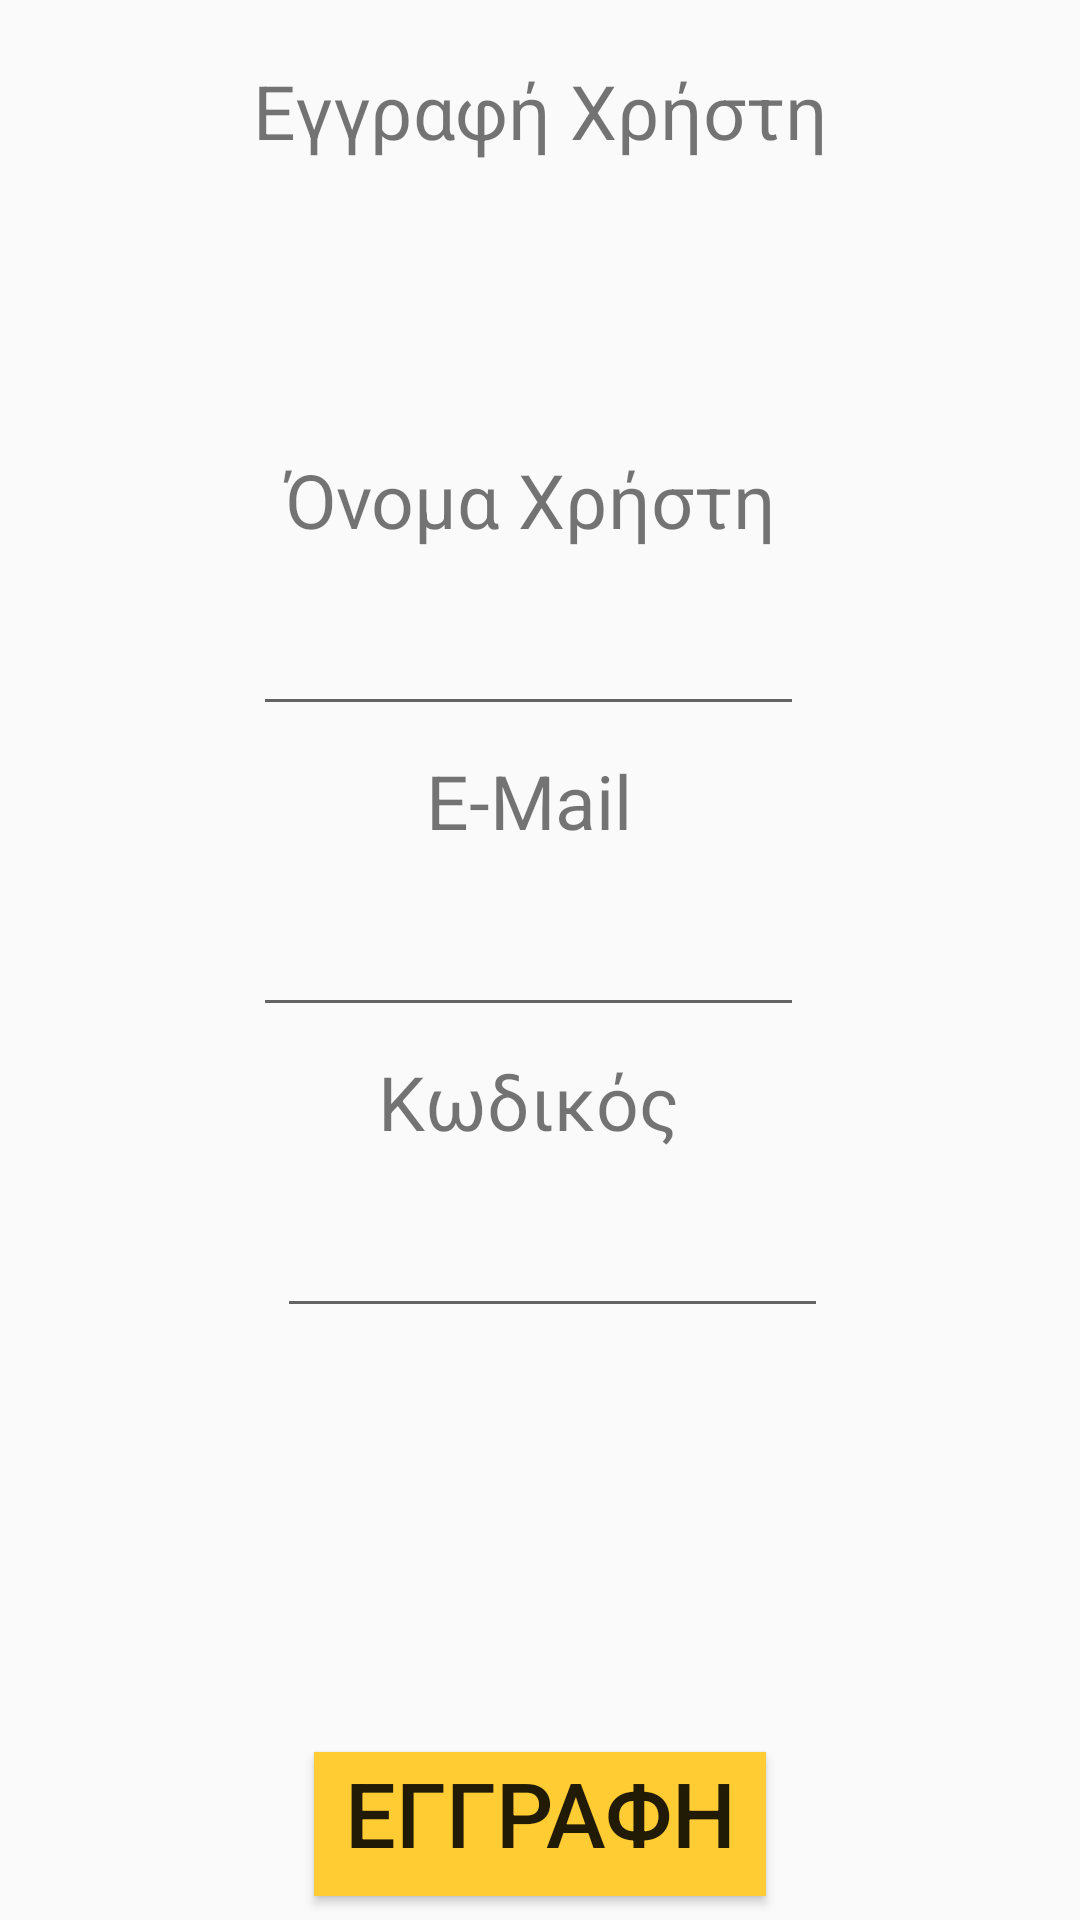

Layout XML and referenced resources for this Android screen:
<!-- AndroidManifest.xml: application theme AppTheme -->
<!-- res/layout/user_login_fragment.xml -->
<?xml version="1.0" encoding="utf-8"?>
<android.support.constraint.ConstraintLayout
    xmlns:android="http://schemas.android.com/apk/res/android"
    xmlns:app="http://schemas.android.com/apk/res-auto"
    xmlns:tools="http://schemas.android.com/tools"
    android:layout_width="match_parent"
    android:layout_height="match_parent">

    <TextView
        android:id="@+id/textView"
        android:layout_width="wrap_content"
        android:layout_height="wrap_content"
        android:layout_marginStart="8dp"
        android:layout_marginTop="20dp"
        android:layout_marginEnd="8dp"
        android:text="@string/register_user_text"
        android:gravity="center_horizontal"
        android:textSize="25sp"
        app:layout_constraintEnd_toEndOf="parent"
        app:layout_constraintStart_toStartOf="parent"
        app:layout_constraintTop_toTopOf="parent" />

    <ImageView
        android:id="@+id/imageView"
        android:layout_width="80dp"
        android:layout_height="80dp"
        android:layout_marginStart="8dp"
        android:layout_marginTop="8dp"
        android:layout_marginEnd="8dp"
        app:layout_constraintEnd_toEndOf="parent"
        app:layout_constraintStart_toStartOf="parent"
        app:layout_constraintTop_toBottomOf="@+id/textView"
        app:srcCompat="@drawable/ic_user"
        android:contentDescription="@string/person" />

    <TextView
        android:id="@+id/textView2"
        android:layout_width="wrap_content"
        android:layout_height="wrap_content"
        android:layout_marginTop="8dp"
        android:layout_marginEnd="8dp"
        android:gravity="center_horizontal"
        android:labelFor="@id/user_name_text"
        android:text="@string/user_namem"
        android:textSize="25sp"
        app:layout_constraintEnd_toEndOf="@+id/textView"
        app:layout_constraintStart_toStartOf="@+id/textView"
        app:layout_constraintTop_toBottomOf="@+id/imageView" />

    <EditText
        android:id="@+id/user_name_text"
        android:layout_width="0dp"
        android:layout_height="wrap_content"
        android:layout_marginTop="8dp"
        android:layout_marginEnd="8dp"
        android:ems="10"
        android:gravity="center_horizontal"
        android:inputType="textPersonName"
        android:text=""
        android:textSize="25sp"
        app:layout_constraintEnd_toEndOf="@+id/textView"
        app:layout_constraintStart_toStartOf="@+id/textView"
        app:layout_constraintTop_toBottomOf="@+id/textView2" />

    <TextView
        android:id="@+id/textView3"
        android:layout_width="wrap_content"
        android:layout_height="wrap_content"
        android:layout_marginTop="8dp"
        android:layout_marginEnd="8dp"
        android:gravity="center_horizontal"
        android:labelFor="@id/email_text"
        android:text="@string/email"
        android:textSize="25sp"
        app:layout_constraintEnd_toEndOf="@+id/textView"
        app:layout_constraintStart_toStartOf="@+id/textView"
        app:layout_constraintTop_toBottomOf="@+id/user_name_text" />

    <EditText
        android:id="@+id/email_text"
        android:layout_width="0dp"
        android:layout_height="wrap_content"
        android:layout_marginTop="8dp"
        android:layout_marginEnd="8dp"
        android:ems="10"
        android:gravity="center_horizontal"
        android:inputType="textEmailAddress"
        android:textSize="25sp"
        app:layout_constraintEnd_toEndOf="@+id/textView"
        app:layout_constraintStart_toStartOf="@+id/textView"
        app:layout_constraintTop_toBottomOf="@+id/textView3" />

    <TextView
        android:id="@+id/textView4"
        android:layout_width="wrap_content"
        android:layout_height="wrap_content"
        android:layout_marginTop="8dp"
        android:layout_marginEnd="8dp"
        android:gravity="center_horizontal"
        android:labelFor="@id/password_text"
        android:text="@string/password"
        android:textSize="25sp"
        app:layout_constraintEnd_toEndOf="@+id/textView"
        app:layout_constraintStart_toStartOf="@+id/textView"
        app:layout_constraintTop_toBottomOf="@+id/email_text" />

    <EditText
        android:id="@+id/password_text"
        android:layout_width="0dp"
        android:layout_height="wrap_content"
        android:layout_marginStart="8dp"
        android:layout_marginTop="8dp"
        android:ems="10"
        android:gravity="center_horizontal"
        android:inputType="textPassword"
        android:textSize="25sp"
        app:layout_constraintEnd_toEndOf="@+id/textView"
        app:layout_constraintStart_toStartOf="@+id/textView"
        app:layout_constraintTop_toBottomOf="@+id/textView4" />

    <Button
        android:id="@+id/button"
        android:layout_width="wrap_content"
        android:layout_height="wrap_content"
        android:layout_marginStart="8dp"
        android:layout_marginEnd="8dp"
        android:layout_marginBottom="8dp"
        android:background="#FFCC33"
        android:gravity="center_horizontal"
        android:paddingLeft="10dp"
        android:paddingRight="10dp"
        android:text="@string/register"
        android:textSize="30sp"
        app:layout_constraintBottom_toBottomOf="parent"
        app:layout_constraintEnd_toEndOf="parent"
        app:layout_constraintStart_toStartOf="parent" />

</android.support.constraint.ConstraintLayout>
<!-- resources referenced by this layout -->
<resources>
  <string name="email">E-Mail</string>
  <string name="password">Κωδικός</string>
  <string name="person">Person</string>
  <string name="register">ΕΓΓΡΑΦΗ</string>
  <string name="register_user_text">Εγγραφή Χρήστη</string>
  <string name="user_namem">Όνομα Χρήστη</string>
  <style name="AppTheme" parent="Theme.AppCompat.Light.DarkActionBar">
          
          <item name="coordinatorLayoutStyle">@style/Widget.Support.CoordinatorLayout</item>
          <item name="colorPrimary">@color/colorPrimary</item>
          <item name="colorPrimaryDark">@color/colorPrimaryDark</item>
          <item name="colorAccent">@color/colorAccent</item>
  
          <item name="android:windowActivityTransitions">true</item>
  
          
          <item name="android:windowEnterTransition">@transition/explode</item>
          <item name="android:windowExitTransition">@transition/explode</item>
  
      </style>
  <!-- not gathered from this repository: default colours our renderer supplied (Android Studio template values) -->
  <color name="colorPrimary">#FF6200EE</color>
  <color name="colorPrimaryDark">#FF3700B3</color>
  <color name="colorAccent">#FF03DAC5</color>
</resources>
